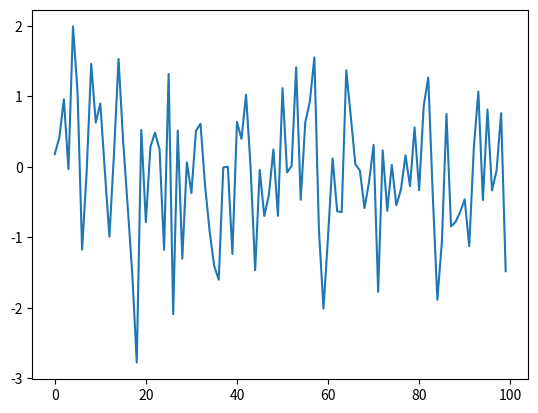

Python code for this plot:

import numpy as np
import matplotlib.pyplot as plt

x = np.random.randn(100)
plt.plot(x)
plt.show()
